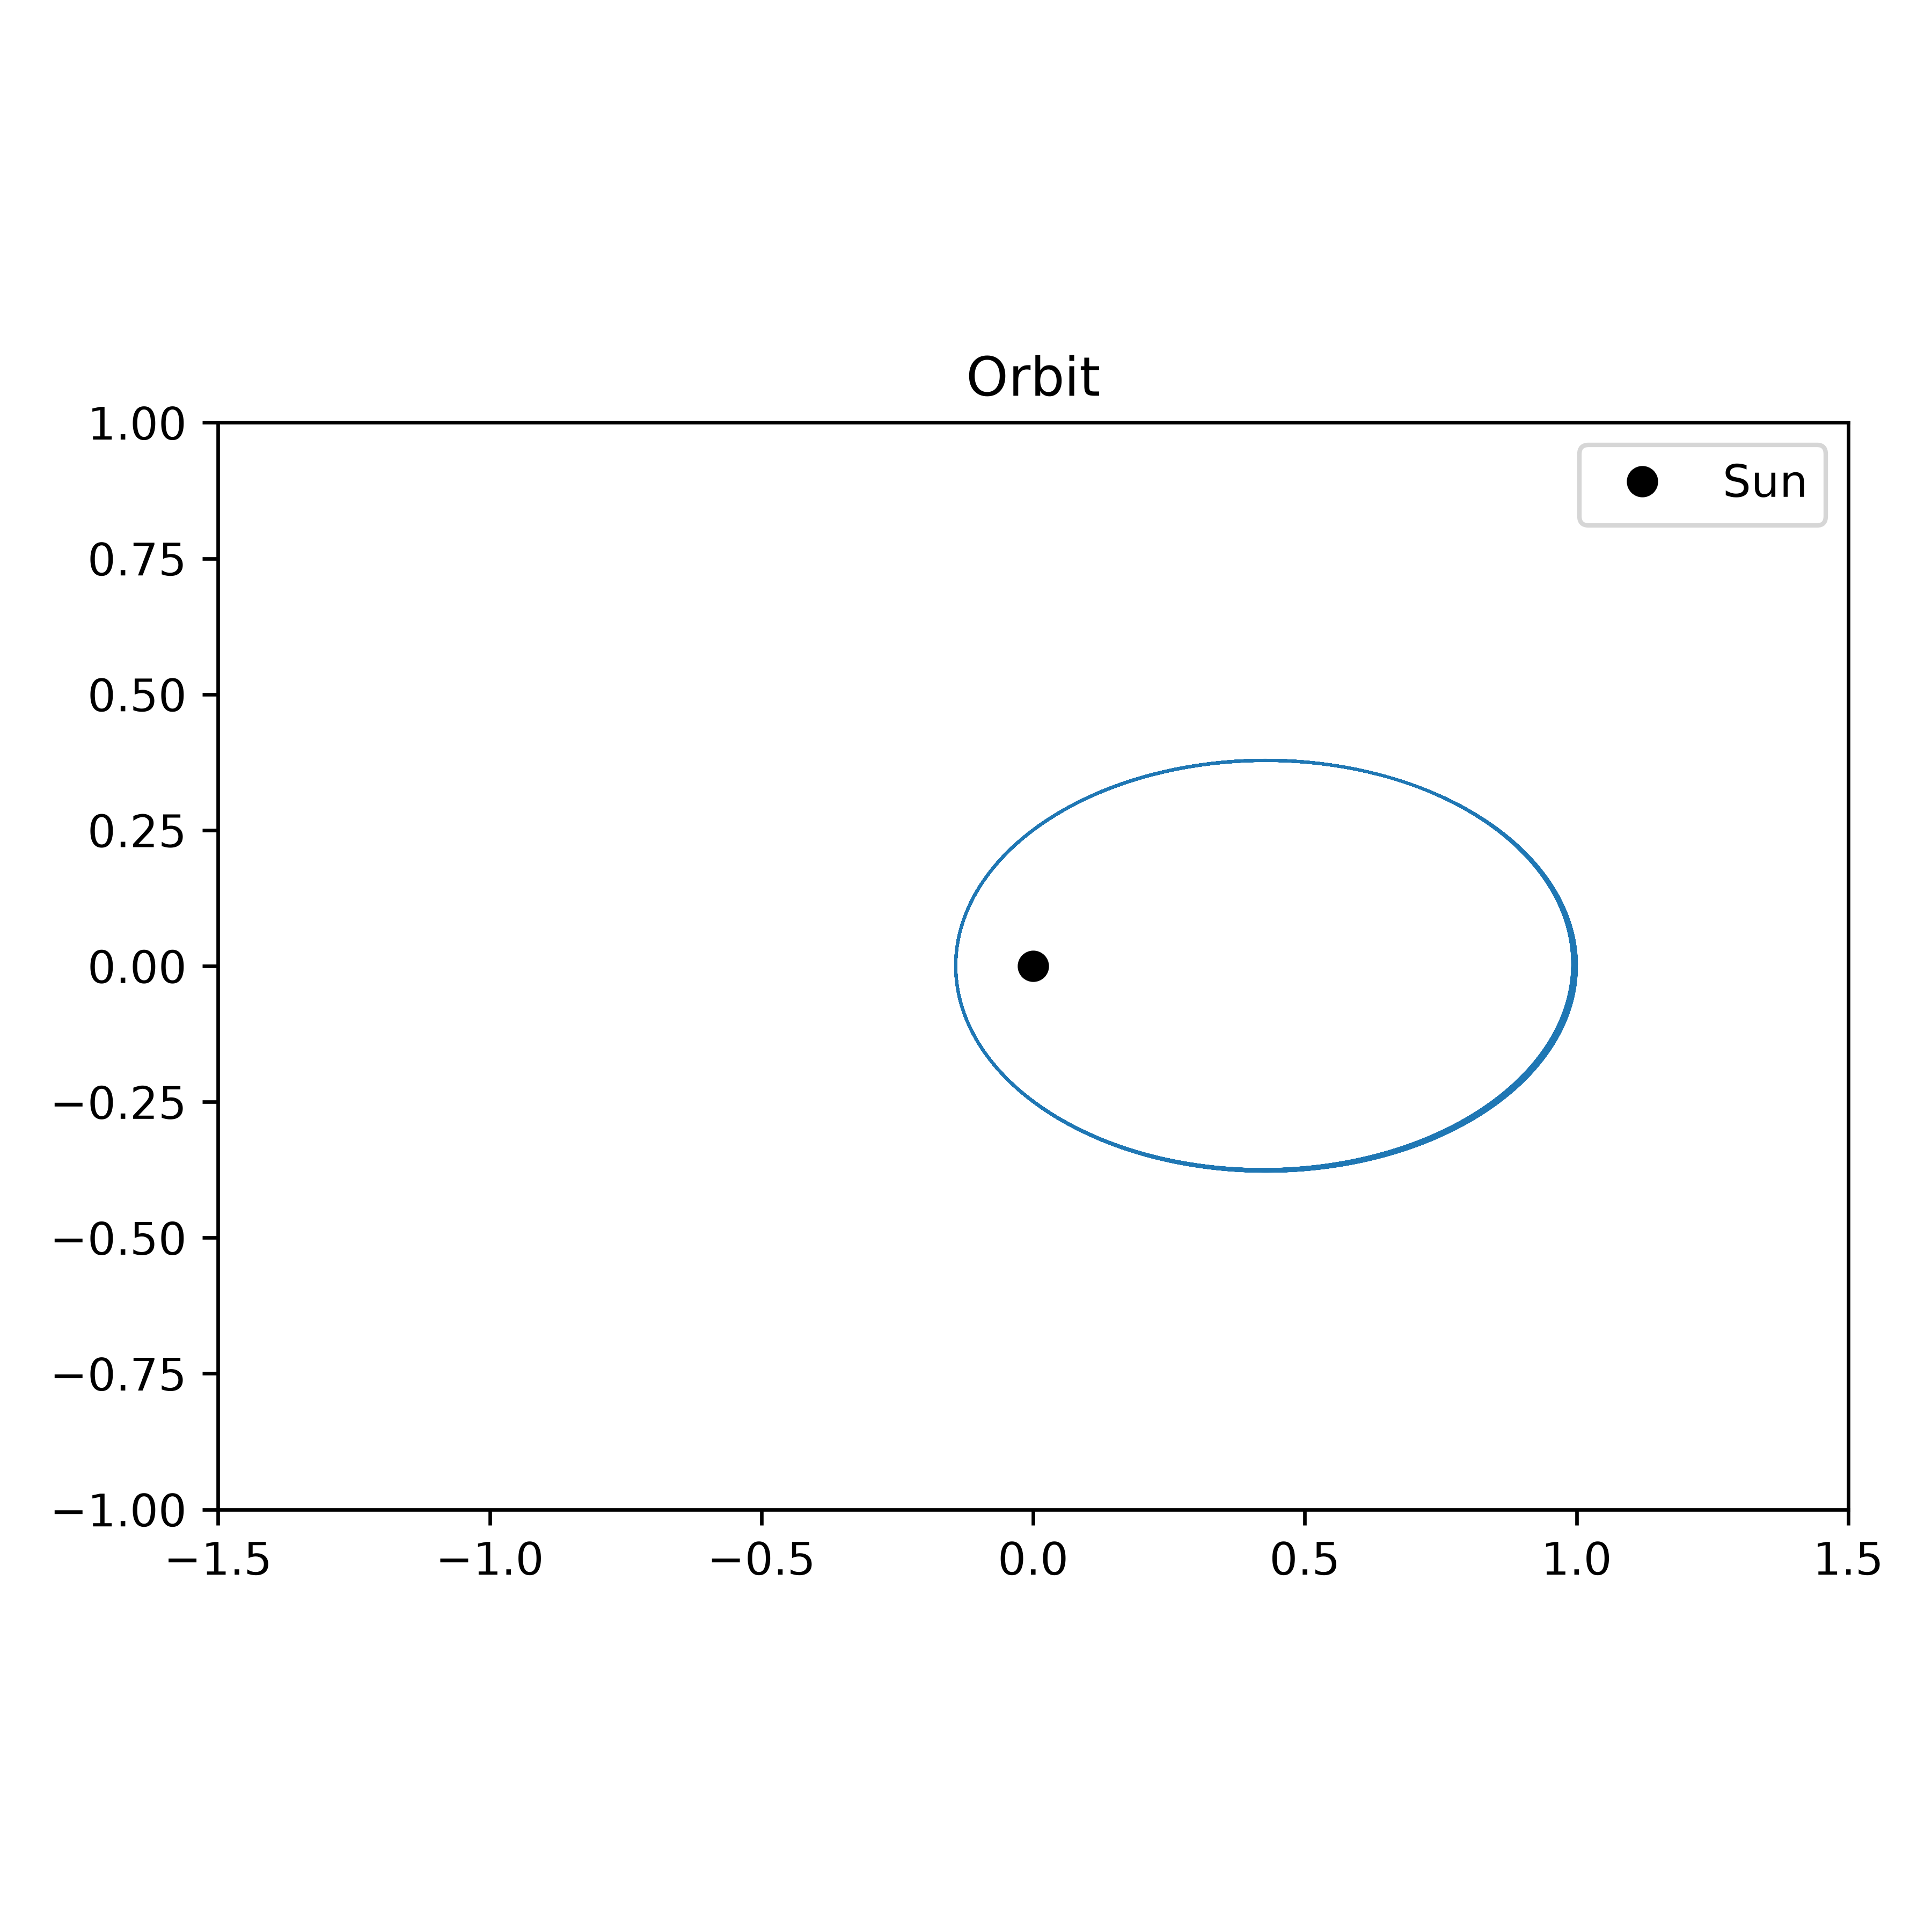

Python code for this plot:
import numpy as np
import matplotlib.pyplot as plt

# GM = 1, r = 1.
# 0 < speed < 1 = ellipse (apoapsis)
# speed 1 = circular orbit
# 1 < speed < \sqrt{2} = ellipse (periapsis)
# speed \sqrt{2} = parabola (escape velocity)
# speed > \sqrt{2} = hyperbola

def acc(r):
    return -r / np.linalg.norm(r) ** 3

def rk4(r, v, dt):
    k1r, k1v = v, acc(r)
    k2r, k2v = v + 0.5*dt*k1v, acc(r + 0.5*dt*k1r)
    k3r, k3v = v + 0.5*dt*k2v, acc(r + 0.5*dt*k2r)
    k4r, k4v = v + dt*k3v, acc(r + dt*k3r)
    return (r + dt/6*(k1r + 2*k2r + 2*k3r + k4r),
            v + dt/6*(k1v + 2*k2v + 2*k3v + k4v))

dt, nsteps = 0.01, 20000

# ........................................................
# dt, nsteps = 0.01, 80000
# ........................................................

v0 = float(input("initial speed (<= 1.0): "))

r, v = np.array([1.0, 0.0]), np.array([0.0, v0])
xs = []
for _ in range(nsteps):
    r, v = rk4(r, v, dt)
    xs.append(r.copy())
xs = np.array(xs)

fig, ax = plt.subplots(figsize=(6, 6))
ax.plot(xs[:, 0], xs[:, 1], lw=0.6)
ax.plot(0, 0, "ko", label="Sun")

ax.set_xlim(-1.5, 1.5)
ax.set_ylim(-1.0, 1.0)

# for speed > 1.0.................................................
# ax.set_xlim(-60, 10)
# ax.set_ylim(-10, 10)
# ................................................................

ax.set_aspect("equal")
ax.set_title("Orbit")
ax.legend()

plt.tight_layout()
# plt.savefig("/home/badhon/python/1.4speed_kepler.png", dpi = 600)
plt.savefig("/home/badhon/python/kepler.png", dpi = 600)
plt.show()
